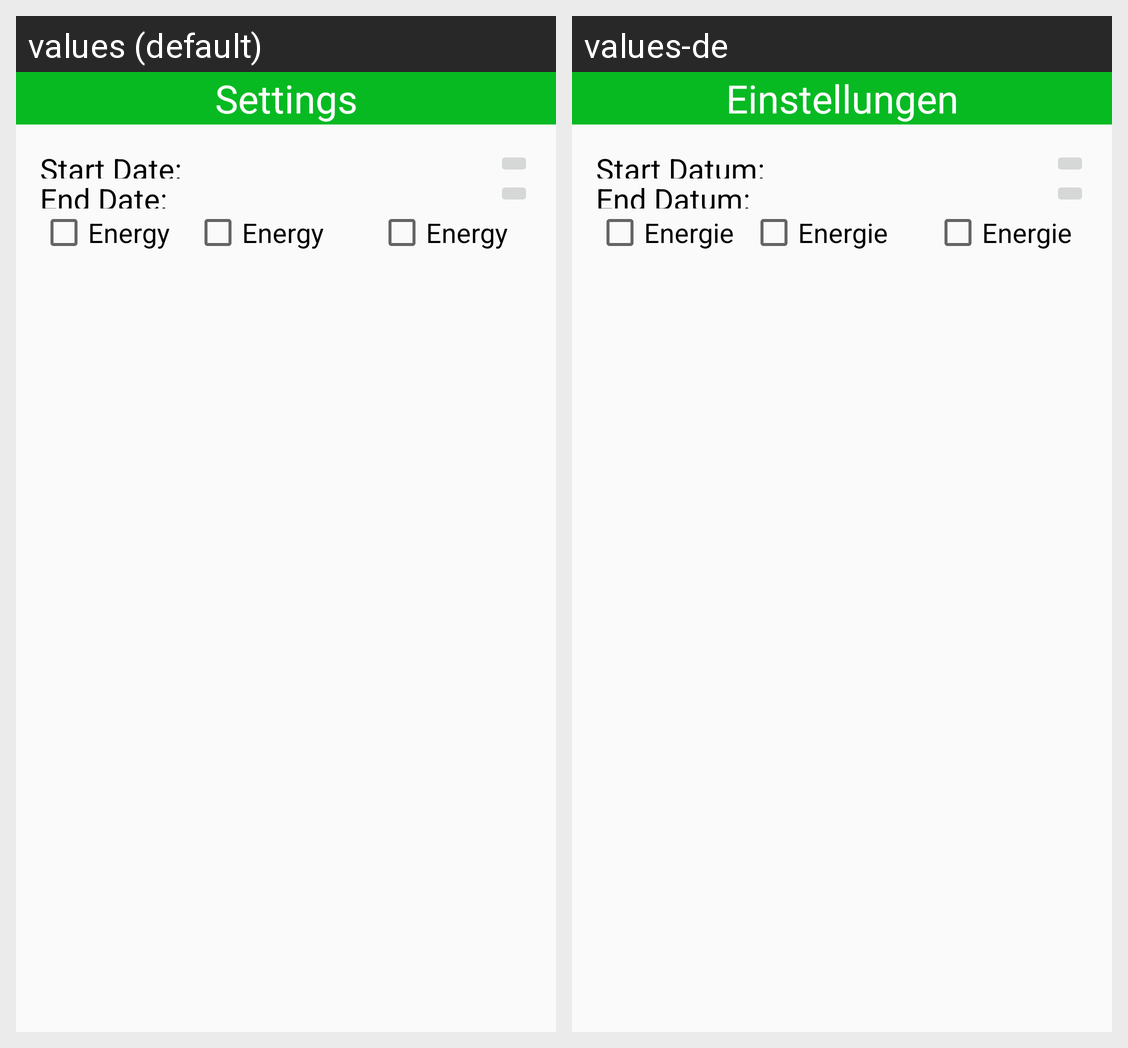

Translations of the strings shown on this Android screen, per locale in the grid:
Android screen res/layout/fragment_dialog_records_energy_settings.xml rendered under 2 locales, left to right: values (default), values-de. Device: Nexus 5 (rendered at 1080×1920; each locale shown at half size, 540×960, under a caption strip naming it); theme LightGreen.
Strings drawn on this screen, with the default value and each locale's value (text and hints the layout hard-codes, and strings that could not be matched under every locale, appear in the picture but are not listed):

dialog_diagram_title
  values: Settings
  values-de: Einstellungen

dialog_diagram_start_date
  values: Start Date:
  values-de: Start Datum:

dialog_diagram_end_date
  values: End Date:
  values-de: End Datum:

dialog_diagram_energy
  values: Energy
  values-de: Energie
